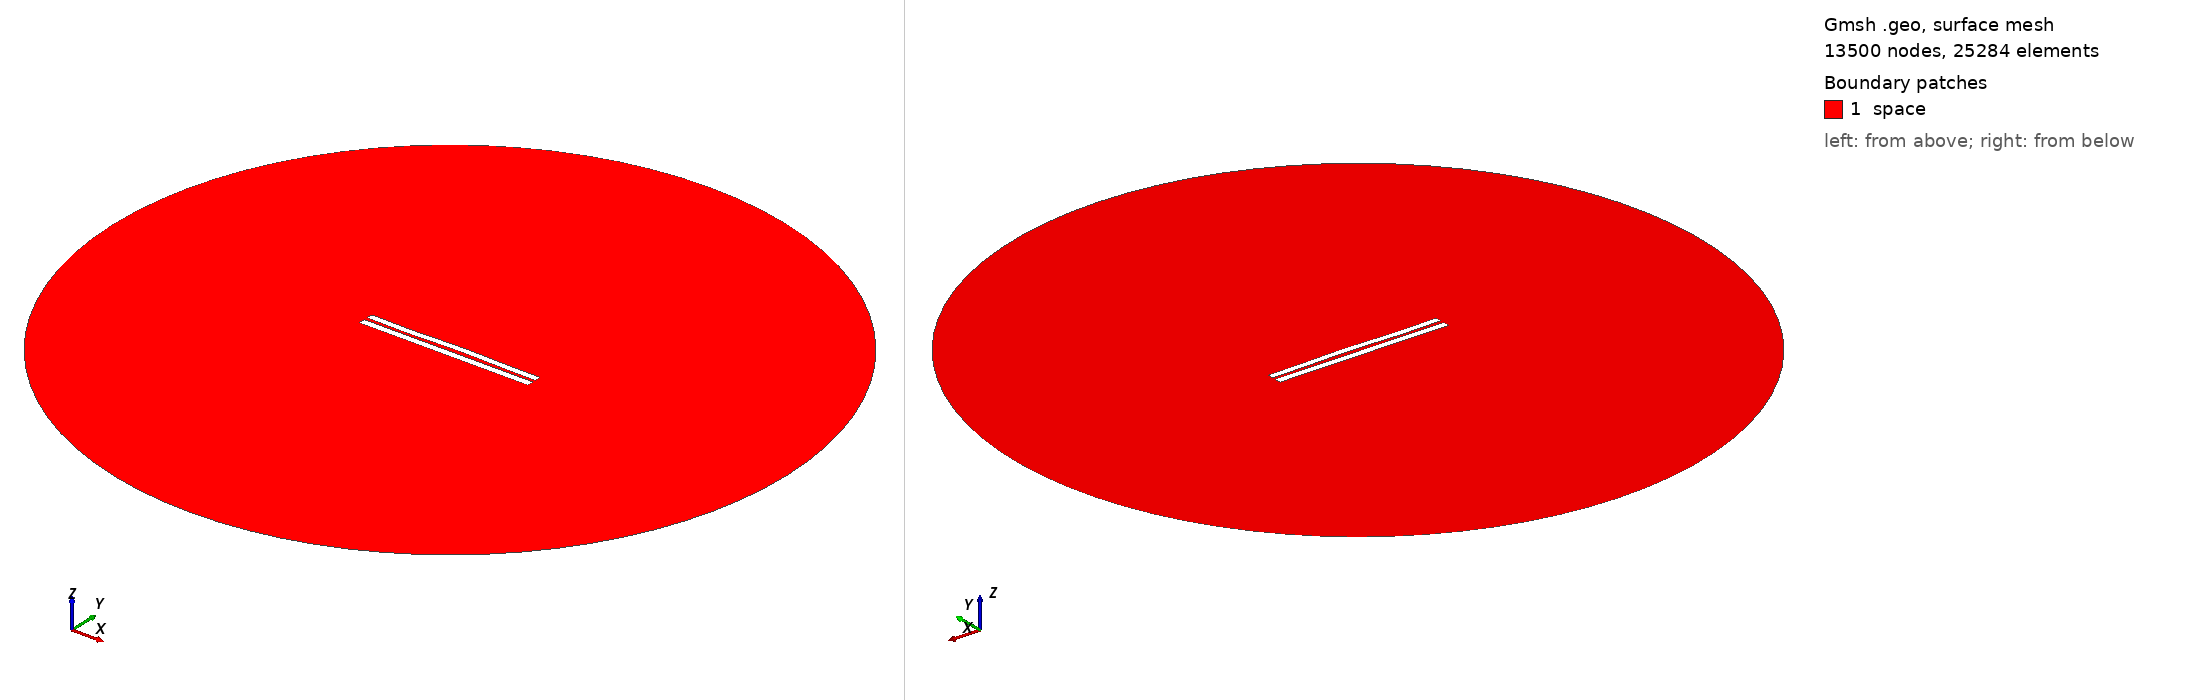

Gmsh geometry script, surface-meshed: 13500 nodes, 25284 surface elements. Boundary patches (legend numbers): 1 space. Left view from above one corner, right view from below the opposite corner. Legend entries are the model's physical surfaces. The drawing asked Gmsh for element sizes between 1% and 20% of the model's largest extent; the script's own settings can give other sizes.

=== 4726.geo (drawn) ===
//---------------------------------------
// Geometry kernel
//---------------------------------------

SetFactory("OpenCASCADE");



//---------------------------------------
// Parameters of the geometry
//---------------------------------------

// Overetch of the upper plate
overetch = 0.125;

// Distance between the plates
distance = 2.0;

// Discretization over the x axis (for the deformation)
nx = 50; 

// Length of the plate
L = 100 - overetch; 

// Number of modes
n = 4; 

// 1st mode coefficient
coeff(1) = 0.0;
beta(1) = 0.596864 * 3.1415926535 / L;

// 2nd mode coefficient
coeff(2) = 0.15;
beta(2) = 1.49418 * 3.1415926535 / L;

// 3rd mode coefficient
coeff(3) = -0.15;
beta(3) = 2.50025 * 3.1415926535 / L;

// 4th mode coefficient
coeff(4) = -0.15;
beta(4) = 3.49999 * 3.1415926535 / L;



//---------------------------------------
// Upper plate (deformed rectangle)
//---------------------------------------

// Coordiantes of the upper plate
xmin = -50;
xmax = 50 - overetch;

// Height of the upper plate
yheight = 4 - 2 * overetch;

// Indexes of the points
UpperID[] = {};
LowerID[] = {};
LeftID[] = {};
RightID[] = {};

// Point index
p = 1;

// Horizontal edges
For i In {1:nx}
    x = xmin + (i-1)*(xmax - xmin)/(nx-1);

    y_bottom = distance / 2 + overetch;
    For j In {1:n}
        C = (Cosh(beta(j)*L) + Cos(beta(j)*L)) / (Sinh(beta(j)*L) + Sin(beta(j)*L));
        y_bottom  = y_bottom + coeff(j) * (Cosh(beta(j)*(x+50)) - Cos(beta(j)*(x+50)) - C * (Sinh(beta(j)*(x+50)) - Sin(beta(j)*(x+50))));
    EndFor

    y_top = y_bottom + yheight;

    Point(p) = {x, y_top, 0, 1.0};
    UpperID[i] = p;
    p = p + 1;

    Point(p) = {x, y_bottom, 0, 1.0};
    LowerID[i] = p;
    p = p + 1;
EndFor

// Create point lists
UpperPts[] = {}; LowerPts[] = {};
For i In {1:nx}
  UpperPts[] += {UpperID[i]};
  LowerPts[] += {LowerID[i]};
EndFor

// Build splines
Spline(1) = {UpperPts[]};
Spline(2) = {LowerPts[]};
Line(3) = {LowerPts[nx-1], UpperPts[nx-1]};
Line(4) = {LowerPts[0], UpperPts[0]};

// Build the plane surface
Curve Loop(1) = {2, 3, -1, -4};
Plane Surface(1) = {1};



//---------------------------------------
// Lower plate (rectangle)
//---------------------------------------

// Vertices
Point(1001) = {-50, -1, 0, 1.0};
Point(1002) = { 50, -1, 0, 1.0};
Point(1003) = { 50,  -5, 0, 1.0};
Point(1004) = {-50,  -5, 0, 1.0};

// Edges
Line(5) = {1001, 1002};
Line(6) = {1002, 1003};
Line(7) = {1003, 1004};
Line(8) = {1004, 1001};

// Plane surface
Line Loop(2) = {5, 6, 7, 8};
Plane Surface(2) = {2}; 



//---------------------------------------
// Outer (fictious) boundary
//---------------------------------------

// Points
Point(1005) = {0, 0, 0};       // Center
Point(1006) = {200, 0, 0};     // Start point
Point(1007) = {0, 200, 0};     // 90 degrees
Point(1008) = {-200, 0, 0};    // 180 degrees
Point(1009) = {0, -200, 0};    // 270 degrees

// Circle arcs (each needs start, center, end)
Circle(9) = {1006, 1005, 1007};
Circle(10) = {1007, 1005, 1008};
Circle(11) = {1008, 1005, 1009};
Circle(12) = {1009, 1005, 1006};

// Plane surface for the entire domain
Curve Loop(3) = {9, 10, 11, 12};
Surface(3) = {3};

// Subtract the plates from the whole domain to obtain the actual domain where we want to solve the equations
BooleanDifference{ Surface{3}; Delete; }{ Surface{1}; Surface{2}; Delete; }




//---------------------------------------
// Transfinite Lines/Curves
//---------------------------------------

// Set the number of points on the boundaries
r = 7;

// Plates
Transfinite Curve {1, 2} = 50*r Using Progression 1;
Transfinite Curve {3, 4} = 2*r Using Progression 1;
Transfinite Line {5, 7} = 50*r Using Progression 1;
Transfinite Line {6, 8} = 2*r Using Progression 1;

// Outer boundary
Transfinite Line {9, 10, 11, 12} = 20 Using Progression 1;



//---------------------------------------
// Physical groups
//---------------------------------------                

// Physical curves (boundaries)
Physical Line("force_segment", 10) = {2};
Physical Line("upper_plate", 11) = {1, 3, 4};
Physical Line("lower_plate", 12) = {5, 6, 7, 8};
Physical Line("boundary", 20) = {9, 10, 11, 12};

// Physical Surfaces
Physical Surface("space", 30) = {3};



//---------------------------------------
// 6. Generate the Mesh
//---------------------------------------

// 2D mesh generation
Mesh 2;
